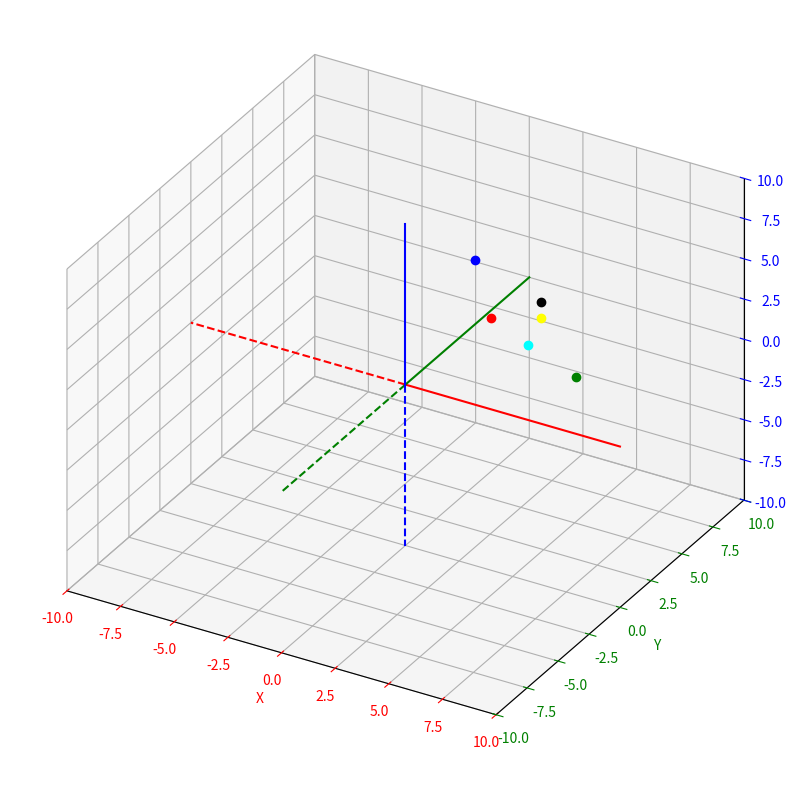

Python code for this plot:
import matplotlib.pyplot as plt
import math

def main():
    # Initialize a new Plotting window
    plt.figure(figsize=(10, 10))
    # Initializing 3D capabilities
    axes = plt.axes(projection="3d", proj_type='ortho')
    # Setting axis properties
    axes.set_xlim(-10, 10) # X Axis graduation
    axes.set_ylim(-10, 10) # Y Axis graduation
    axes.set_zlim(-10, 10) # Z Axis graduation
    axes.set_xlabel('X') # X Axis label
    axes.set_ylabel('Y') # Y Axis label
    axes.set_zlabel('Z') # Z Axis label
    axes.xaxis.label.set_color('red') # X Axis color
    axes.yaxis.label.set_color('green') # Y Axis color
    axes.zaxis.label.set_color('blue') # Z Axis color
    axes.tick_params(axis='x', colors='red') # X Axis graduation color
    axes.tick_params(axis='y', colors='green') # Y Axis graduation color
    axes.tick_params(axis='z', colors='blue') # Z Axis graduation color
    
    ## Exercise 2
    origin_point=(0,0,0)

    # X points
    x_pos=(10,0,0)
    x_neg=(-10,0,0)

    # Y points
    y_pos=(0,10,0)
    y_neg=(0,-10,0)

    # Z points
    z_pos=(0,0,10)
    z_neg=(0,0,-10)

    # Draw X referential axis
    plt.plot([origin_point[0] , x_pos[0]],[origin_point[1] , x_pos[1]],[origin_point[2] , x_pos[2]], color='red', linestyle='solid')
    plt.plot([origin_point[0] , x_neg[0]],[origin_point[1] , x_neg[1]],[origin_point[2] , x_neg[2]], color='red', linestyle='dashed')

    # Draw Y referential axis
    plt.plot([origin_point[0] , y_pos[0]],[origin_point[1] , y_pos[1]],[origin_point[2] , y_pos[2]], color='green', linestyle='solid')
    plt.plot([origin_point[0] , y_neg[0]],[origin_point[1] , y_neg[1]],[origin_point[2] , y_neg[2]], color='green', linestyle='dashed')

    # Draw X referential axis
    plt.plot([origin_point[0] , z_pos[0]],[origin_point[1] , z_pos[1]],[origin_point[2] , z_pos[2]], color='blue', linestyle='solid')
    plt.plot([origin_point[0] , z_neg[0]],[origin_point[1] , z_neg[1]],[origin_point[2] , z_neg[2]], color='blue', linestyle='dashed')

    ## Exercise 3
    p=(4.0,3.0,2.0)
    print(f"p : {p}")
    plt.plot(p[0],p[1],p[2], marker='o', color='cyan')

    translate_vector=(0.0,1.0,1.0)
    p_translate= translate_point(p,translate_vector[0], translate_vector[1], translate_vector[2])
    print(f"p_translate : {p_translate}")
    plt.plot(p_translate[0],p_translate[1],p_translate[2], marker='o', color='yellow')

    ## Exercise 4
    p=(4.0, 4.0, 4.0)
    print(f"p : {p}")
    plt.plot(p[0],p[1],p[2], marker='o', color='black')

    # Rotation X
    p_rotx=rot_x_point(p, math.pi/4)
    print(f"p : {p_rotx}")
    plt.plot(p_rotx[0],p_rotx[1],p_rotx[2], marker='o', color='red')

    # Rotation Y
    p_roty=rot_y_point(p, math.pi/4)
    print(f"p : {p_roty}")
    plt.plot(p_roty[0],p_roty[1],p_roty[2], marker='o', color='green')

    # Rotation Z
    p_rotz=rot_z_point(p, math.pi/4)
    print(f"p : {p_rotz}")
    plt.plot(p_rotz[0],p_rotz[1],p_rotz[2], marker='o', color='blue')

    # Display the 3D plotting window
    plt.show()

def translate_point(point, alpha, beta, gamma):
    """
    Input:
        point (tuple)
        alpha (int)
        beta (int)
        gamma (int)
    Output:
        (tuple)

   Function that takes in parameter a point represented by a tuple (x, y, z) and that return a tuple that represents the translated point along vector (alpha,beta,gamma).  
    """
    return (point[0]+alpha, point[1]+beta, point[2]+gamma)

def  rot_x_point(point, omega):
    """
    takes in parameter a point represented by a 
tuple (x, y, z) and returns the tuple (xr, yr, zr) that represents the rotated point around X 
axis by an angle omega. 
    """
    x, y, z = point

    xr = x
    yr = (y*math.cos(omega))-(z*math.sin(omega))
    zr = (y*math.sin(omega))+(z*math.cos(omega))

    return (xr,yr,zr) 

def rot_y_point(point, phi):
    """
    that takes in parameter a point represented by a 
tuple (x, y, z) and returns the tuple (xr, yr, zr) that represents the rotated point around Y 
axis by an angle phi. 
    """
    x, y, z = point

    xr = (x*math.cos(phi))+(z*math.sin(phi))
    yr = y
    zr = (z*math.cos(phi))-(x*math.sin(phi))

    return (xr,yr,zr)

def rot_z_point(point, kappa):
    """
    that takes in parameter a point represented by a 
tuple (x, y, z) and returns the tuple (xr, yr, zr) that represents the rotated point around Z 
axis by an angle kappa. 
    """
    x, y, z = point

    xr = (x*math.cos(kappa))-(y*math.sin(kappa))
    yr = (x*math.sin(kappa))+(y*math.cos(kappa))
    zr = z

    return (xr,yr,zr)

if __name__ == "__main__":
    main()
